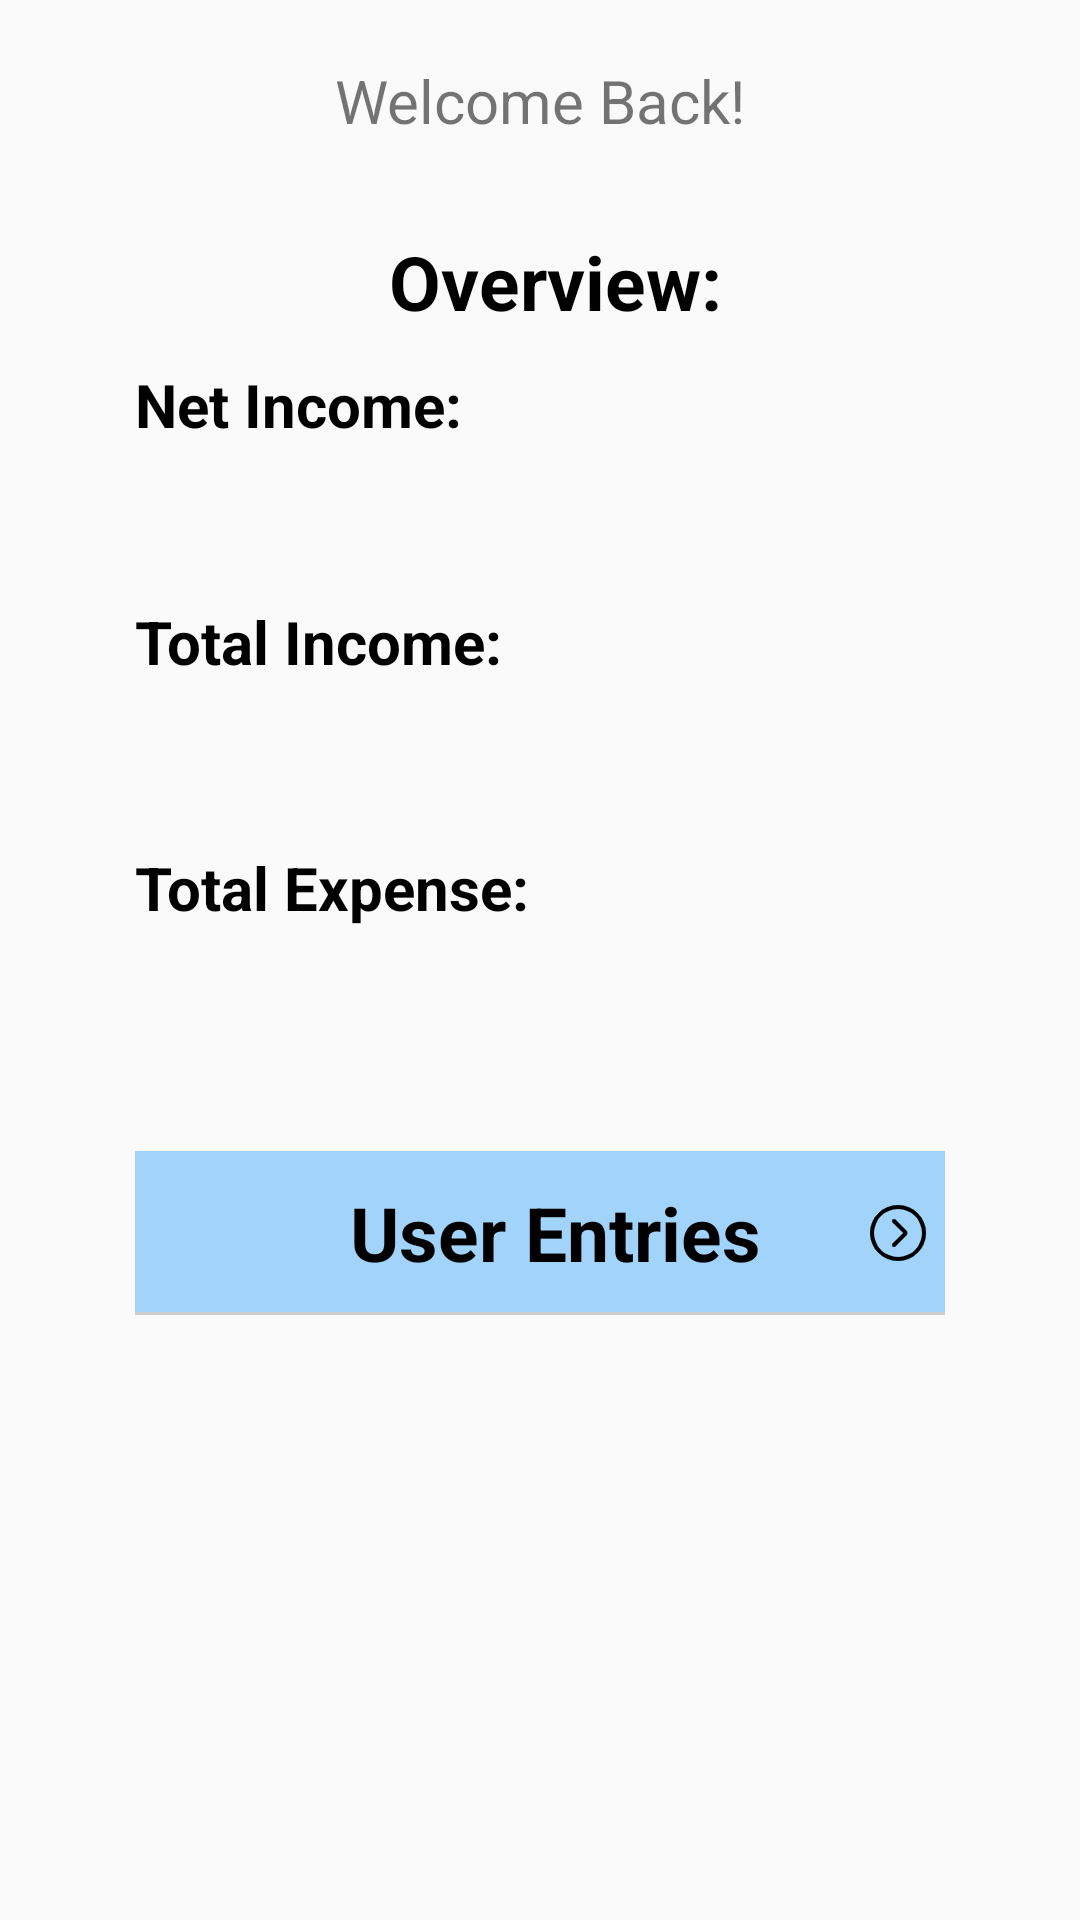

Produce the Android XML layout that renders to this screen, including the resource entries it uses.
<!-- AndroidManifest.xml: application theme Theme.BudgetingApp -->
<!-- res/layout/fragment_home.xml -->
<?xml version="1.0" encoding="utf-8"?>
<LinearLayout xmlns:android="http://schemas.android.com/apk/res/android"
    android:orientation="vertical"
    android:layout_width="match_parent"
    android:layout_height="match_parent">

    <TextView
        android:id="@+id/welcomeText"
        android:layout_width="match_parent"
        android:layout_height="wrap_content"
        android:text="Welcome Back!"
        android:gravity="center"
        android:textSize="20dp"
        android:layout_marginTop="20dp"/>

    <LinearLayout
        android:id="@+id/tools_contact_advisor_block"
        android:layout_width="match_parent"
        android:layout_height="wrap_content"
        android:layout_marginStart="45dp"
        android:layout_marginTop="30dp"
        android:layout_marginEnd="45dp"
        android:orientation="vertical">

        <TextView
            android:layout_width="match_parent"
            android:layout_height="wrap_content"
            android:layout_centerInParent="true"
            android:layout_marginStart="45dp"
            android:layout_marginEnd="45dp"
            android:gravity="center"
            android:paddingLeft="10dp"
            android:text="Overview:"
            android:textColor="@color/black"
            android:textSize="25sp"
            android:layout_weight="20"
            android:textStyle="bold" />

        <LinearLayout
            android:layout_width="match_parent"
            android:layout_height="79dp"
            android:orientation="horizontal"
            android:weightSum="100">

            <TextView
                android:layout_width="match_parent"
                android:layout_height="wrap_content"
                android:background="#00A6D7FF"
                android:gravity="left"
                android:layout_weight="50"
                android:text="Net Income: "
                android:textColor="@color/black"
                android:textSize="20dp"
                android:textStyle="bold" />

            <TextView
                android:id="@+id/netIncomeText"
                android:layout_width="match_parent"
                android:layout_height="wrap_content"
                android:layout_weight="50"
                android:layout_centerInParent="true"
                android:background="#00A6D7FF"
                android:gravity="center"
                android:paddingLeft="10dp"
                android:textSize="30dp"
                android:textColor="@color/black"
                android:textStyle="bold" />
        </LinearLayout>

        <LinearLayout
            android:layout_width="match_parent"
            android:layout_height="82dp"
            android:layout_weight="40"
            android:orientation="horizontal">

            <TextView
                android:layout_width="match_parent"
                android:layout_height="wrap_content"
                android:background="#00A6D7FF"
                android:gravity="left"
                android:layout_weight="50"
                android:text="Total Income: "
                android:textColor="@color/black"
                android:textSize="20dp"
                android:textStyle="bold" />

            <TextView
                android:id="@+id/totalIncomeText"
                android:layout_width="match_parent"
                android:layout_height="wrap_content"
                android:layout_weight="50"
                android:layout_centerInParent="true"
                android:background="#00A6D7FF"
                android:gravity="center"
                android:paddingLeft="10dp"
                android:textSize="30dp"
                android:textColor="@color/black"
                android:textStyle="bold" />
        </LinearLayout>

        <LinearLayout
            android:layout_width="match_parent"
            android:layout_height="82dp"
            android:layout_weight="40"
            android:orientation="horizontal">

            <TextView
                android:layout_width="match_parent"
                android:layout_height="wrap_content"
                android:background="#00A6D7FF"
                android:gravity="left"
                android:layout_weight="50"
                android:text="Total Expense: "
                android:textColor="@color/black"
                android:textSize="20dp"
                android:textStyle="bold" />

            <TextView
                android:id="@+id/totalExpenseText"
                android:layout_width="match_parent"
                android:layout_height="wrap_content"
                android:layout_weight="50"
                android:layout_centerInParent="true"
                android:background="#00A6D7FF"
                android:gravity="center"
                android:paddingLeft="10dp"
                android:textSize="30dp"
                android:textColor="@color/black"
                android:textStyle="bold" />
        </LinearLayout>



    </LinearLayout>

    <RelativeLayout
        android:id="@+id/user_entries_home"
        android:layout_width="match_parent"
        android:layout_height="wrap_content"
        android:layout_marginStart="45dp"
        android:layout_marginTop="30dp"
        android:layout_marginEnd="45dp"
        android:background="#A2D3FA"
        android:orientation="horizontal">

        <TextView
            android:id="@+id/fg_tools_advisor_txt"
            android:layout_width="match_parent"
            android:layout_height="wrap_content"
            android:layout_centerInParent="true"
            android:layout_marginStart="45dp"
            android:layout_marginEnd="45dp"
            android:background="#00A6D7FF"
            android:gravity="center"
            android:paddingLeft="10dp"
            android:text="User Entries"
            android:textColor="@color/black"
            android:textSize="25sp"
            android:textStyle="bold" />


        <ImageView
            android:layout_width="wrap_content"
            android:layout_height="wrap_content"
            android:layout_alignParentRight="true"
            android:layout_centerInParent="true"
            android:layout_marginRight="5dp"
            android:src="@drawable/arrow_logo" />

        <ImageView
            android:layout_width="match_parent"
            android:layout_height="1dp"
            android:layout_below="@id/fg_tools_advisor_txt"
            android:layout_marginTop="20dp"
            android:background="#cccccc" />

    </RelativeLayout>
</LinearLayout>
<!-- resources referenced by this layout -->
<resources>
  <!-- drawable arrow_logo: png bitmap (drawable-xxhdpi, 1575 bytes) -->
  <style name="Theme.BudgetingApp" parent="Theme.MaterialComponents.DayNight.NoActionBar.Bridge">
          
          <item name="colorPrimary">@color/purple_500</item>
          <item name="colorPrimaryVariant">@color/purple_700</item>
          <item name="colorOnPrimary">@color/white</item>
          
          <item name="colorSecondary">@color/teal_200</item>
          <item name="colorSecondaryVariant">@color/teal_700</item>
          <item name="colorOnSecondary">@color/black</item>
          
          <item name="android:statusBarColor" tools:targetApi="l">?attr/colorPrimaryVariant</item>
          
      </style>
  <!-- not gathered from this repository: default colours our renderer supplied (Android Studio template values) -->
  <color name="purple_500">#FF6200EE</color>
  <color name="purple_700">#FF3700B3</color>
  <color name="teal_200">#FF03DAC5</color>
  <color name="teal_700">#FF018786</color>
  <color name="black">#FF000000</color>
  <color name="white">#FFFFFFFF</color>
</resources>
